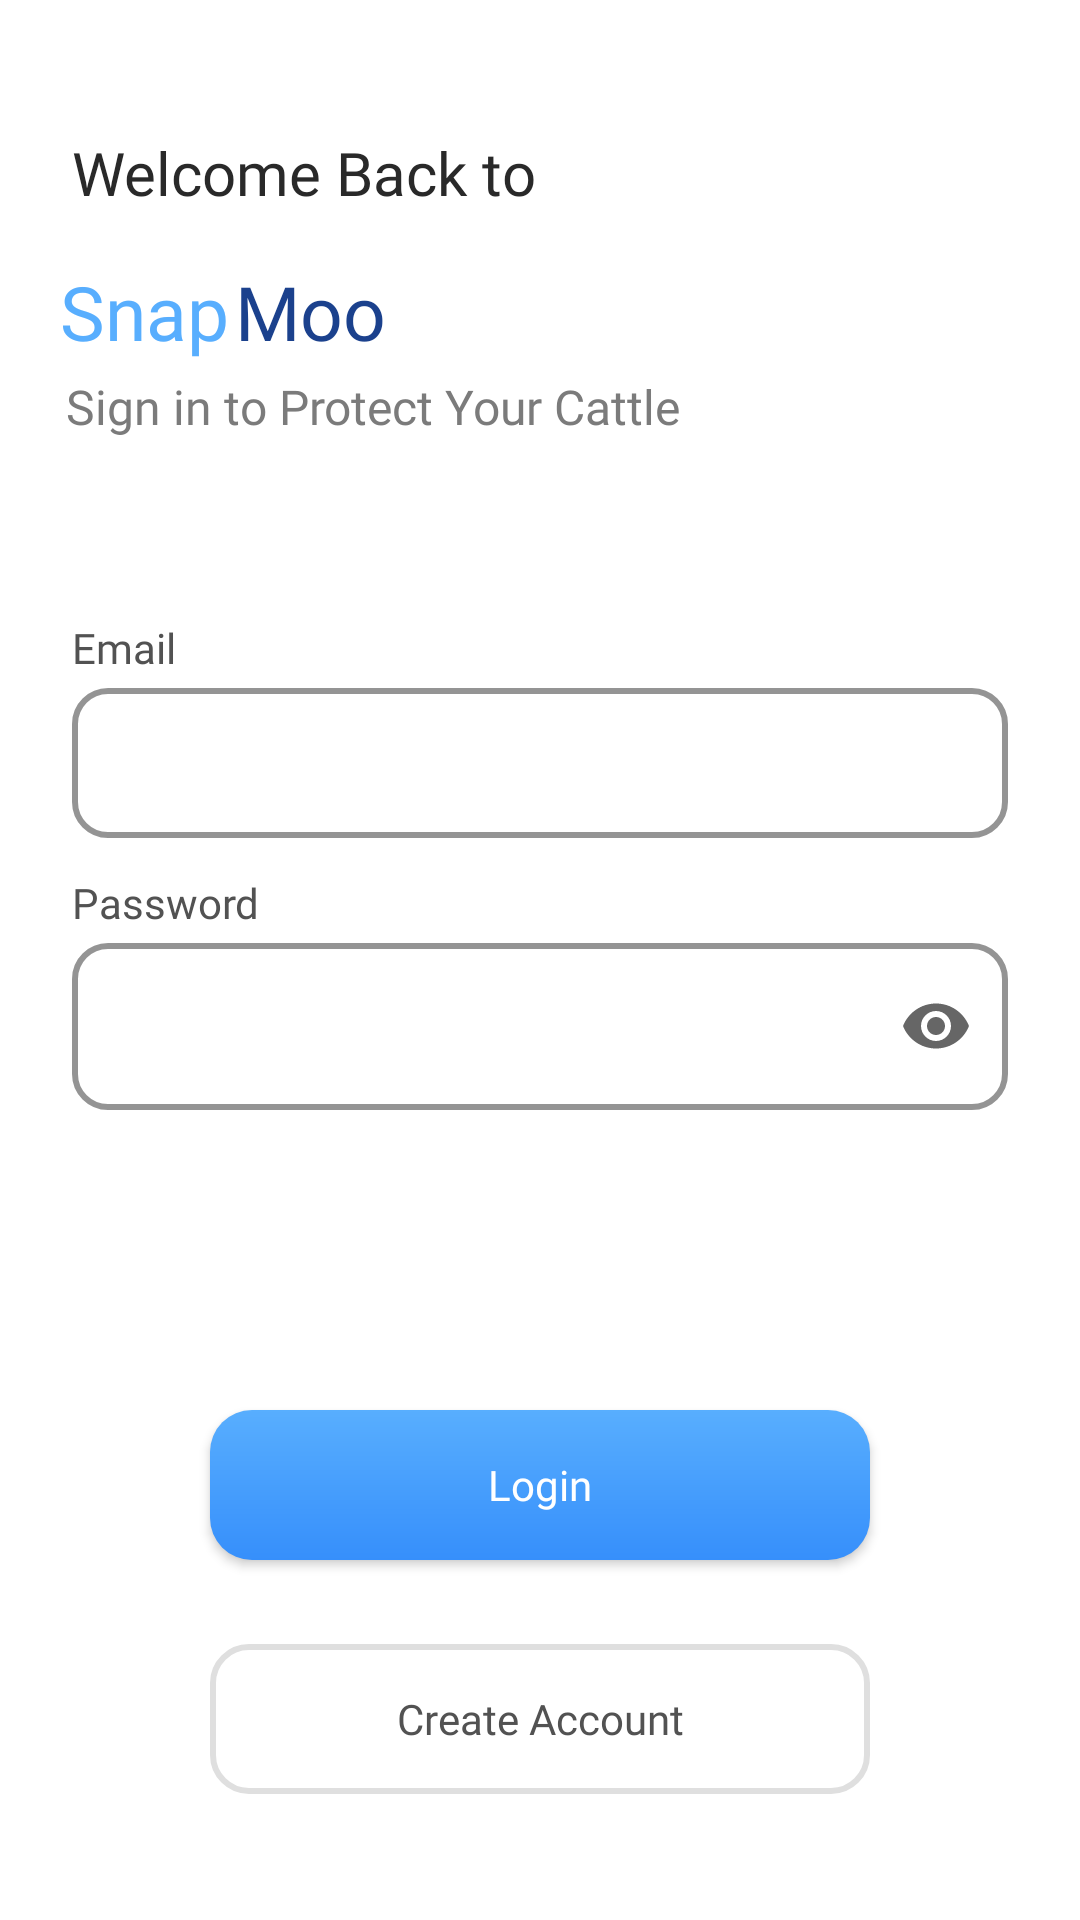

Here is an Android app screen rendered from its layout file. Give the layout XML and the strings, colors and styles it references.
<!-- AndroidManifest.xml: application theme Theme.SnapMoo -->
<!-- res/layout/activity_login.xml -->
<?xml version="1.0" encoding="utf-8"?>
<ScrollView xmlns:android="http://schemas.android.com/apk/res/android"
    xmlns:app="http://schemas.android.com/apk/res-auto"
    xmlns:tools="http://schemas.android.com/tools"
    android:id="@+id/main"
    android:layout_width="match_parent"
    android:layout_height="match_parent"
    tools:context=".ui.auth.register.RegisterActivity">

    <androidx.constraintlayout.widget.ConstraintLayout
        android:paddingHorizontal="12dp"
        android:layout_width="match_parent"
        android:layout_height="match_parent">
        <TextView
            android:id="@+id/tv_subtitle"
            style="@style/Heading"
            android:layout_width="wrap_content"
            android:layout_height="wrap_content"
            android:layout_marginStart="8dp"
            android:layout_marginTop="40dp"
            android:padding="4dp"
            android:text="@string/welcome_back_to"
            android:textColor="@color/white_950"
            app:layout_constraintStart_toStartOf="parent"
            app:layout_constraintTop_toTopOf="parent"

            />

        <TextView
            android:id="@+id/tv_appName1"
            style="@style/SubtitleText"
            android:layout_width="wrap_content"
            android:layout_height="wrap_content"

            android:layout_marginTop="12dp"
            android:text="@string/snap"
            android:textColor="@color/blue_400"
            app:layout_constraintStart_toStartOf="@id/tv_subtitle"
            app:layout_constraintTop_toBottomOf="@id/tv_subtitle" />

        <TextView
            android:id="@+id/tv_appName2"
            style="@style/SubtitleText"
            android:layout_width="wrap_content"
            android:layout_height="wrap_content"
            android:layout_marginStart="2dp"
            android:layout_marginTop="0dp"
            android:text="@string/moo"
            android:textColor="@color/blue_900"
            app:layout_constraintStart_toEndOf="@+id/tv_appName1"
            app:layout_constraintTop_toTopOf="@id/tv_appName1" />

        <TextView
            android:id="@+id/tv_description"
            style="@style/DescriptionText"
            android:layout_width="wrap_content"
            android:layout_height="wrap_content"
            android:layout_marginStart="2dp"
            android:layout_marginTop="4dp"
            android:text="@string/sign_in_to_protect_your_cattle"
            app:layout_constraintStart_toStartOf="@id/tv_appName1"
            app:layout_constraintTop_toBottomOf="@id/tv_appName2" />

        <TextView
            android:id="@+id/tv_email"
            style="@style/Heading4"
            android:layout_width="0dp"
            android:layout_height="wrap_content"
            android:layout_marginStart="12dp"
            android:layout_marginTop="60dp"
            android:text="@string/email"
            app:layout_constraintStart_toStartOf="parent"
            app:layout_constraintTop_toBottomOf="@id/tv_description" />

        <com.google.android.material.textfield.TextInputLayout
            android:id="@+id/emailInputLayout"
            style="@style/Widget.Custom.TextInputLayout"
            android:layout_width="0dp"
            android:layout_height="wrap_content"
            android:layout_marginTop="4dp"
            android:layout_marginEnd="12dp"
            app:layout_constraintEnd_toEndOf="parent"
            app:layout_constraintStart_toStartOf="@id/tv_email"
            app:layout_constraintTop_toBottomOf="@+id/tv_email">

            <com.google.android.material.textfield.TextInputEditText
                android:id="@+id/emailEditText"
                android:layout_width="match_parent"
                android:layout_height="50dp"
                android:ems="10"
                android:inputType="textEmailAddress" />
        </com.google.android.material.textfield.TextInputLayout>

        <TextView
            android:id="@+id/tv_password"
            style="@style/Heading4"
            android:layout_width="0dp"
            android:layout_height="wrap_content"
            android:layout_marginStart="12dp"
            android:layout_marginTop="12dp"
            android:text="@string/password"
            app:layout_constraintStart_toStartOf="parent"
            app:layout_constraintTop_toBottomOf="@id/emailInputLayout" />

        <com.google.android.material.textfield.TextInputLayout
            android:id="@+id/passwordInputLayout"
            style="@style/Widget.Custom.TextInputLayout"
            android:layout_width="0dp"
            android:layout_height="wrap_content"
            android:layout_marginTop="4dp"
            android:layout_marginEnd="12dp"
            app:endIconMode="password_toggle"
            app:layout_constraintEnd_toEndOf="parent"
            app:layout_constraintStart_toStartOf="@id/tv_password"
            app:layout_constraintTop_toBottomOf="@+id/tv_password">

            <com.google.android.material.textfield.TextInputEditText
                android:id="@+id/passwordEditText"
                android:layout_width="match_parent"
                android:layout_height="match_parent"
                android:ems="10"
                android:inputType="textPassword" />
        </com.google.android.material.textfield.TextInputLayout>


        <Button
            android:id="@+id/btn_login"
            style="@style/CustomButtonPrimary"
            android:layout_width="220dp"
            android:layout_height="50dp"
            android:layout_marginTop="100dp"
            app:layout_constraintTop_toBottomOf="@id/passwordInputLayout"
            android:text="@string/login"
            app:layout_constraintEnd_toEndOf="parent"
            app:layout_constraintStart_toStartOf="parent"
            tools:layout_editor_absoluteY="501dp" />

        <Button
            android:id="@+id/btn_createAccount"
            style="@style/CustomButtonSecondary"
            android:layout_width="220dp"
            android:layout_height="50dp"
            android:layout_marginTop="28dp"
            android:layout_marginBottom="50dp"
            android:text="@string/create_account"
            app:layout_constraintEnd_toEndOf="parent"
            app:layout_constraintStart_toStartOf="parent"
            app:layout_constraintTop_toBottomOf="@id/btn_login" />


        <com.airbnb.lottie.LottieAnimationView
            android:id="@+id/progressBar"
            android:layout_width="65dp"
            android:layout_height="65dp"
            android:background="@drawable/custom_bg_rounded_8"
            android:backgroundTint="@color/blue_50"
            android:padding="8dp"
            android:visibility="gone"
            app:layout_constraintBottom_toBottomOf="parent"
            app:layout_constraintEnd_toEndOf="parent"
            app:layout_constraintStart_toStartOf="parent"
            app:layout_constraintTop_toTopOf="parent"
            app:lottie_autoPlay="true"
            app:lottie_loop="true"
            app:lottie_rawRes="@raw/loading" />
    </androidx.constraintlayout.widget.ConstraintLayout>
</ScrollView>
<!-- resources referenced by this layout -->
<resources>
  <color name="blue_400">#58aefe</color>
  <color name="blue_50">#eff7ff</color>
  <color name="blue_900">#1b418d</color>
  <color name="white_950">#292929</color>
  <!-- drawable custom_bg_rounded_8 (drawable) -->
  <?xml version="1.0" encoding="utf-8"?>
  <shape xmlns:android="http://schemas.android.com/apk/res/android"
      android:shape="rectangle">
      <corners android:radius="8dp" />
      <solid android:color="@color/silver_300" />
  </shape>
  <string name="create_account">Create Account</string>
  <string name="email">Email</string>
  <string name="login">Login</string>
  <string name="moo">Moo</string>
  <string name="password">Password</string>
  <string name="sign_in_to_protect_your_cattle">Sign in to Protect Your Cattle</string>
  <string name="snap">Snap</string>
  <string name="welcome_back_to">Welcome Back to</string>
  <style name="DescriptionText">
          <item name="android:textSize">16sp</item>
          <item name="android:fontWeight">700</item>
          <item name="android:textColor">@color/silver_700</item>
          <item name="fontFamily">@font/poppins_bold</item> 
      </style>
  <style name="Heading">
          <item name="android:textSize">20sp</item>
          <item name="android:fontWeight">700</item>
          <item name="android:textColor">@color/white_50</item>
          <item name="android:layout_marginBottom">15dp</item>
          <item name="fontFamily">@font/poppins_bold</item> 
      </style>
  <style name="Heading4">
          <item name="android:textSize">14sp</item>
          <item name="android:fontWeight">500</item>
          <item name="android:textColor">@color/white_700</item>
          <item name="fontFamily">@font/poppins_medium</item>
      </style>
  <style name="SubtitleText">
          <item name="android:textSize">25sp</item>
          <item name="android:fontWeight">700</item>
          <item name="android:textColor">@color/white_50</item>
          <item name="fontFamily">@font/poppins_bold</item> 
      </style>
  <style name="Theme.SnapMoo" parent="Base.Theme.SnapMoo" />
  <color name="silver_300">#c8c8c8</color>
  <!-- drawable custom_bg_gradient_ligth (drawable) -->
  <?xml version="1.0" encoding="utf-8"?>
  <shape xmlns:android="http://schemas.android.com/apk/res/android"
      android:shape="rectangle">
      <corners android:radius="14dp" />
      <gradient
          android:angle="270"
          android:startColor="@color/blue_400"
          android:endColor="@color/blue_500"
          android:type="linear" />
  </shape>
  <!-- drawable custom_bg_outline (drawable) -->
  <?xml version="1.0" encoding="utf-8"?>
  <shape xmlns:android="http://schemas.android.com/apk/res/android">
      <solid android:color="@android:color/transparent"/>
      <stroke
          android:width="2dp"
          android:color="@color/silver_200"/>
      <corners android:radius="12dp"/>
      <padding
          android:left="16dp"
          android:top="8dp"
          android:right="16dp"
          android:bottom="8dp"/>
  </shape>
  <color name="white_700">#525252</color>
  <color name="silver_700">#7b7b7b</color>
  <color name="white_50">#ffffff</color>
  <color name="blue_500">#368ffb</color>
  <style name="Base.Theme.SnapMoo" parent="Theme.MaterialComponents.Light.NoActionBar">
          <item name="colorPrimary">@color/blue_500</item>
          <item name="colorPrimaryVariant">@color/blue_500</item>
          <item name="colorOnPrimary">@color/white_50</item>
          
          <item name="colorSecondary">@color/blue_700</item>
          <item name="colorSecondaryVariant">@color/silver_700</item>
          <item name="colorOnSecondary">@color/white_950</item>
      </style>
  <color name="silver_200">#dfdfdf</color>
  <color name="blue_700">#185add</color>
</resources>
